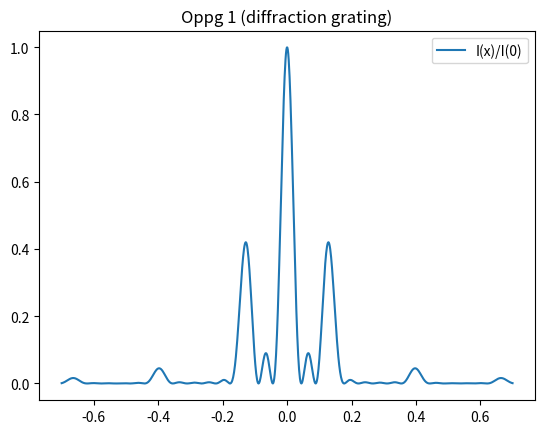
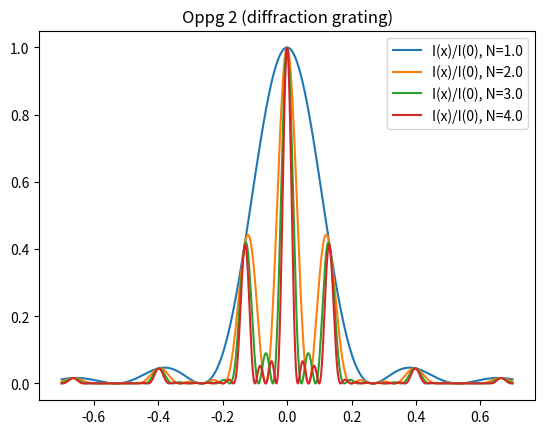

Write Python code to recreate these figures, in order.

import numpy as np
import matplotlib.pyplot as plt


def diffraction_fraunhofer_approx(D, whave_len, x, y, l, N):
    return (np.sin(np.pi * D/whave_len * x/y)/(np.pi * D/whave_len * x/y))**2 * (np.sin(N * np.pi * l/whave_len * x/y)/(N*np.sin(np.pi * l * x/(whave_len * y))))**2






if __name__ == "__main__":
    whave_len = 532e-9 # m
    D = 2e-6 # m
    y = 1 # m
    l = 4e-6 # m
    N = 3


    x_vals = np.linspace(-0.7, 0.7, 1000)

    plt.plot(x_vals, diffraction_fraunhofer_approx(D, whave_len, x_vals, y, l, N), label="I(x)/I(0)")
    plt.legend()
    plt.title("Oppg 1 (diffraction grating)")
    plt.show()

    for n in np.linspace(1, 4, 4):
        plt.plot(x_vals, diffraction_fraunhofer_approx(D, whave_len, x_vals, y, l, n), label=f"I(x)/I(0), N={n}")
    plt.legend()
    plt.title("Oppg 2 (diffraction grating)")
    plt.show()
